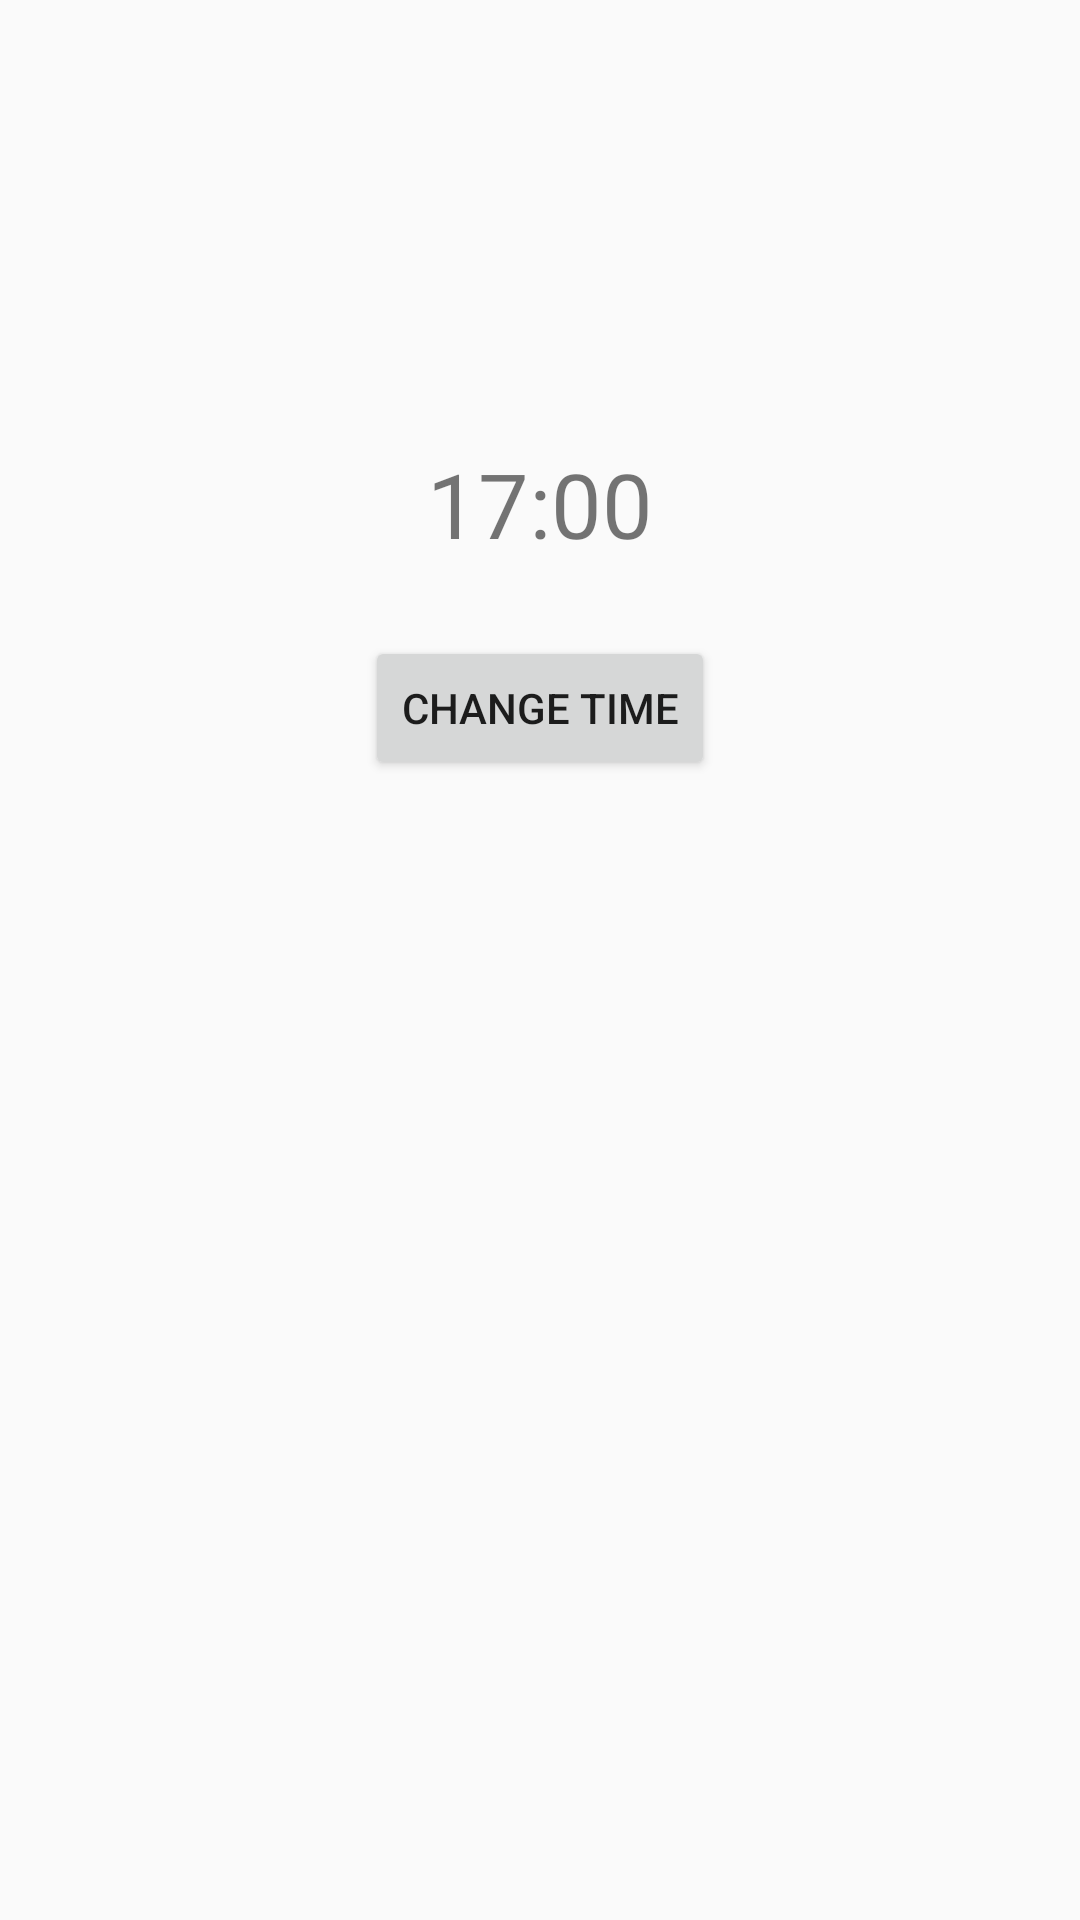

Android layout source for this screen:
<!-- AndroidManifest.xml: application theme AppTheme -->
<!-- res/layout/activity_main.xml -->
<?xml version="1.0" encoding="utf-8"?>
<androidx.constraintlayout.widget.ConstraintLayout xmlns:android="http://schemas.android.com/apk/res/android"
        xmlns:app="http://schemas.android.com/apk/res-auto"
        xmlns:tools="http://schemas.android.com/tools"
        android:layout_width="match_parent"
        android:layout_height="match_parent"
        tools:context=".MainActivity">

    <TextView
            android:id="@+id/tv_set_time"
            android:layout_width="wrap_content"
            android:layout_height="wrap_content"
            android:layout_marginBottom="24dp"
            android:textSize="30sp"
            android:text="17:00"
            app:layout_constraintBottom_toTopOf="@+id/btn_change_time"
            app:layout_constraintEnd_toEndOf="parent"
            app:layout_constraintStart_toStartOf="parent" />

    <Button
            android:id="@+id/btn_change_time"
            android:layout_width="wrap_content"
            android:layout_height="wrap_content"
            android:layout_alignParentBottom="true"
            android:layout_centerHorizontal="true"
            android:layout_marginBottom="380dp"
            android:text="Change Time"
            app:layout_constraintBottom_toBottomOf="parent"
            app:layout_constraintEnd_toEndOf="parent"
            app:layout_constraintStart_toStartOf="parent" />

</androidx.constraintlayout.widget.ConstraintLayout>
<!-- resources referenced by this layout -->
<resources>
  <style name="AppTheme" parent="Theme.AppCompat.Light.DarkActionBar">
          
          <item name="colorPrimary">@color/colorPrimary</item>
          <item name="colorPrimaryDark">@color/colorPrimaryDark</item>
          <item name="colorAccent">@color/colorAccent</item>
      </style>
  <!-- not gathered from this repository: default colours our renderer supplied (Android Studio template values) -->
  <color name="colorPrimary">#FF6200EE</color>
  <color name="colorPrimaryDark">#FF3700B3</color>
  <color name="colorAccent">#FF03DAC5</color>
</resources>
